Run: headless pygame with SDL's dummy video driver; simulated clock (each Clock.tick advances the game by its frame time, no real sleeping); random seed 0; keys injected as events and as key.get_pressed() state; no mouse input.
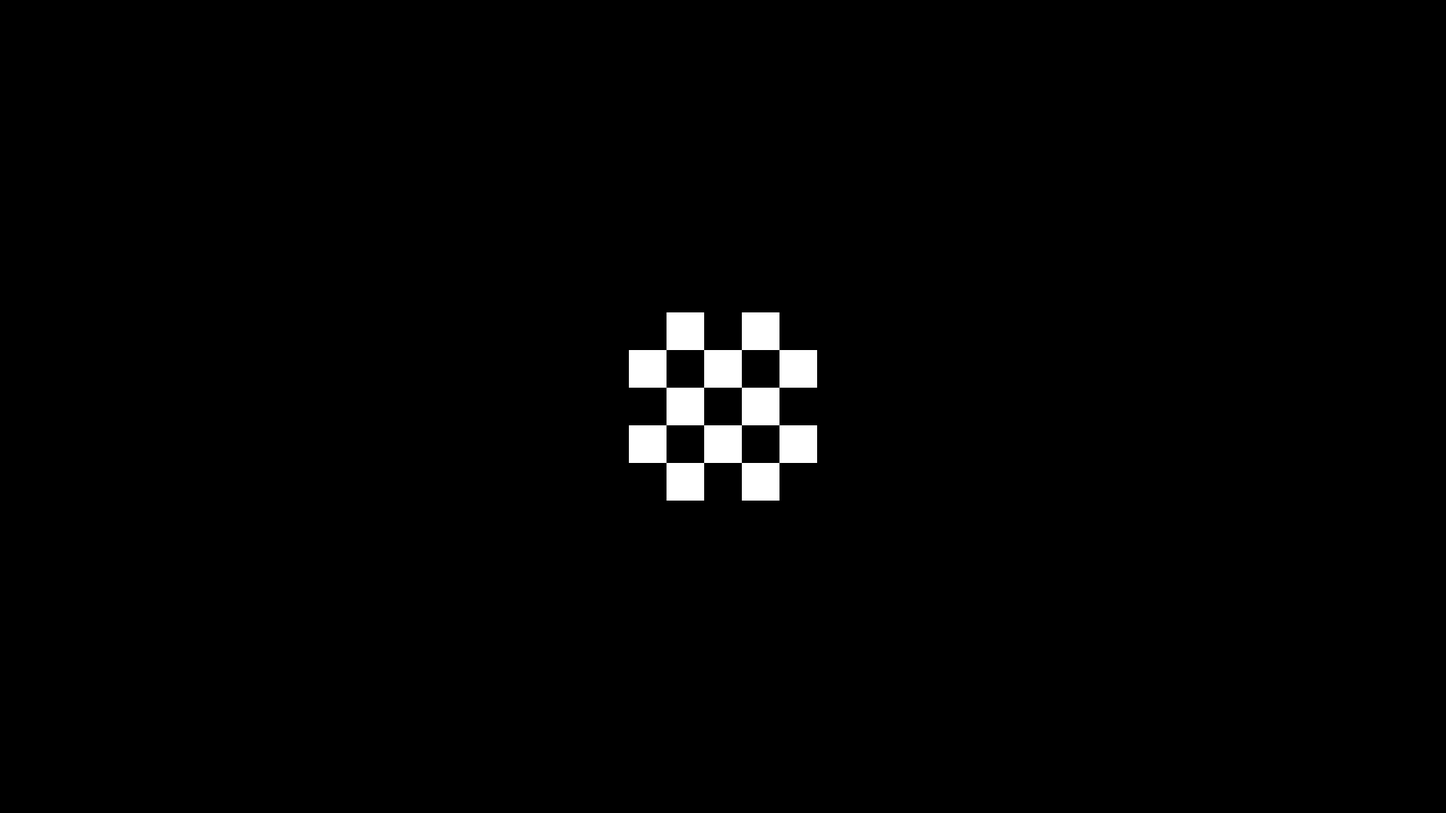
Frame 1 of 4 · flips 1–60 · no input
Frame 2 of 4 · flips 61–180 · tapped SPACE, RETURN · held RIGHT (→), D · screen unchanged from frame 1, image omitted
Frame 3 of 4 · flips 181–300 · held DOWN (↓), S · screen unchanged from frame 2, image omitted
Frame 4 of 4 · flips 301–420 · held LEFT (←), A, UP (↑), W · screen unchanged from frame 3, image omitted

The pygame program that drew these frames:

import pygame
from pygame import Surface, Rect


def create(flag, a=5, b=5, w=250, h=250):  # 创建刺激源图像
    k = w / a
    l = h / b
    surf = Surface((w, h))
    c = (0, 0, 0) if flag else (255, 255, 255)
    surf.fill(c)
    for i in range(0, a):
        for j in range(0, b):
            c = (255, 255, 255) if c == (0, 0, 0) else (0, 0, 0)
            r = Rect(k * i, l * j, k, l)
            surf.fill(c, r)
    return surf


IMAGES = [
    create(0),
    create(1)
]
A = IMAGES[0].get_width()


class FlickyManager:
    def __init__(self, scr):
        self.flickies = []
        self.screen = scr

    def addFlicky(self, f):
        self.flickies.append(f)

    def add(self, location, frames):
        w, h = self.screen.get_size()
        if location == 'left':
            x = 0
            y = h / 2 - A / 2
        elif location == 'right':
            x = w - A
            y = h / 2 - A / 2
        elif location == 'top':
            y = 0
            x = w / 2 - A / 2
        elif location == 'bottom':
            y = h - A
            x = w / 2 - A / 2
        elif location == 'center':
            y = h / 2 - A / 2
            x = w / 2 - A / 2
        else:
            raise ValueError("location %s unknown" % location)
        f = Flicky(x, y, frames)
        self.flickies.append(f)

    def process(self):
        for f in self.flickies:
            f.process()

    def draw(self):
        for f in self.flickies:
            f.draw(self.screen)


class Flicky(object):
    def __init__(self, x, y, frames=10, w=A, h=A):
        self.x = x
        self.y = y
        self.w = w
        self.h = h
        self.frames = frames
        self.clock = 0
        self.img_index = 0

    def process(self):
        self.clock = self.clock + 1
        if self.clock >= self.frames:
            self.clock = 0
            self.img_index = 0 if self.img_index == 1 else 1

    def draw(self, scr):
        scr.blit(IMAGES[self.img_index], (self.x, self.y))


pygame.init()
screen = pygame.display.set_mode([1920, 1080])  # 设置背景大小
pygame.display.set_caption("SSVEP")

done = False
clock = pygame.time.Clock()
flickymanager = FlickyManager(screen)

# 设置位置和刷新半周期
# flickymanager.add('left', 5)
# flickymanager.add('top', 6)
# flickymanager.add('right', 3)
# flickymanager.add('bottom', 7)
flickymanager.add('center', 5)

while not done:
    for event in pygame.event.get():
        if (event.type == pygame.KEYUP) or (event.type == pygame.KEYDOWN):
            if event.key == pygame.K_ESCAPE:
                done = True
        if event.type == pygame.QUIT:
            done = True
    screen.fill((0, 0, 0))  # 设置背景颜色
    clock.tick(150)  # 设置背景刷新率
    flickymanager.process()
    flickymanager.draw()
    pygame.display.flip()

pygame.quit()
